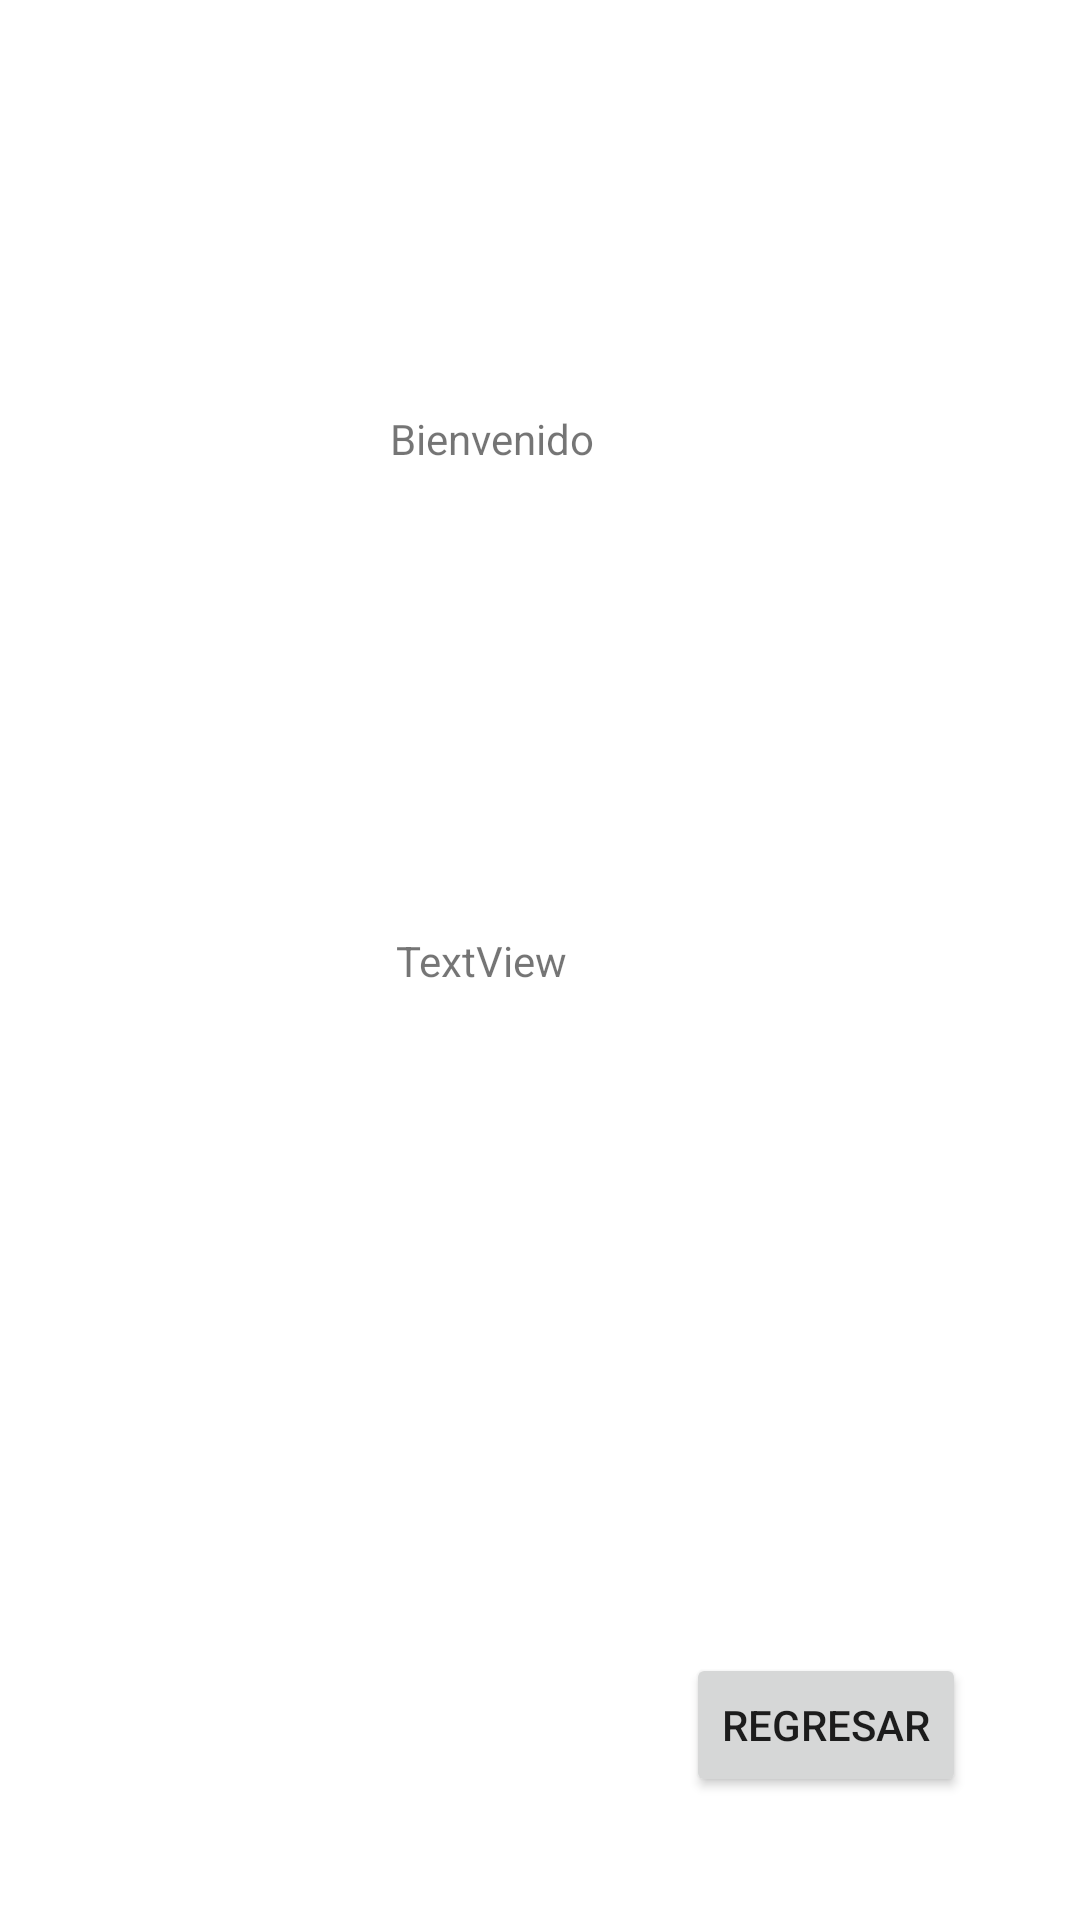

Produce the Android XML layout that renders to this screen, including the resource entries it uses.
<!-- AndroidManifest.xml: application theme Theme.Communication_2_Fragments -->
<!-- res/layout/fragment_second.xml -->
<?xml version="1.0" encoding="utf-8"?>
<androidx.constraintlayout.widget.ConstraintLayout xmlns:android="http://schemas.android.com/apk/res/android"
    xmlns:app="http://schemas.android.com/apk/res-auto"
    xmlns:tools="http://schemas.android.com/tools"
    android:layout_width="match_parent"
    android:layout_height="match_parent"
    tools:context=".SecondFragment">

    

    <TextView
        android:id="@+id/textView5"
        android:layout_width="wrap_content"
        android:layout_height="wrap_content"
        android:text="TextView"
        app:layout_constraintBottom_toBottomOf="parent"
        app:layout_constraintEnd_toEndOf="parent"
        app:layout_constraintHorizontal_bias="0.436"
        app:layout_constraintStart_toStartOf="parent"
        app:layout_constraintTop_toTopOf="parent" />

    <Button
        android:id="@+id/button2"
        android:layout_width="wrap_content"
        android:layout_height="wrap_content"
        android:text="Regresar"
        app:layout_constraintBottom_toBottomOf="parent"
        app:layout_constraintEnd_toEndOf="parent"
        app:layout_constraintHorizontal_bias="0.858"
        app:layout_constraintStart_toStartOf="parent"
        app:layout_constraintTop_toTopOf="parent"
        app:layout_constraintVertical_bias="0.931" />

    <TextView
        android:id="@+id/textView"
        android:layout_width="81dp"
        android:layout_height="22dp"
        android:text="Bienvenido"
        app:layout_constraintBottom_toBottomOf="parent"
        app:layout_constraintEnd_toEndOf="parent"
        app:layout_constraintHorizontal_bias="0.466"
        app:layout_constraintStart_toStartOf="parent"
        app:layout_constraintTop_toTopOf="parent"
        app:layout_constraintVertical_bias="0.221" />

</androidx.constraintlayout.widget.ConstraintLayout>
<!-- resources referenced by this layout -->
<resources>
  <style name="Theme.Communication_2_Fragments" parent="Theme.MaterialComponents.DayNight.DarkActionBar">
          
          <item name="colorPrimary">@color/purple_500</item>
          <item name="colorPrimaryVariant">@color/purple_700</item>
          <item name="colorOnPrimary">@color/white</item>
          
          <item name="colorSecondary">@color/teal_200</item>
          <item name="colorSecondaryVariant">@color/teal_700</item>
          <item name="colorOnSecondary">@color/black</item>
          
          <item name="android:statusBarColor">?attr/colorPrimaryVariant</item>
          
      </style>
  <color name="purple_500">#FF6200EE</color>
  <color name="purple_700">#FF3700B3</color>
  <color name="white">#FFFFFFFF</color>
  <color name="teal_200">#FF03DAC5</color>
  <color name="teal_700">#FF018786</color>
  <color name="black">#FF000000</color>
</resources>
